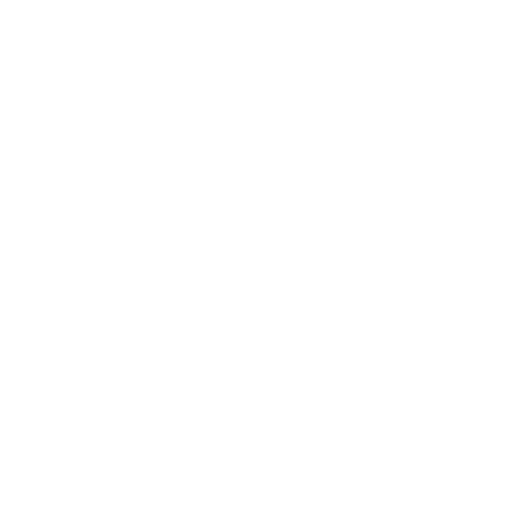
t = 0.00 s
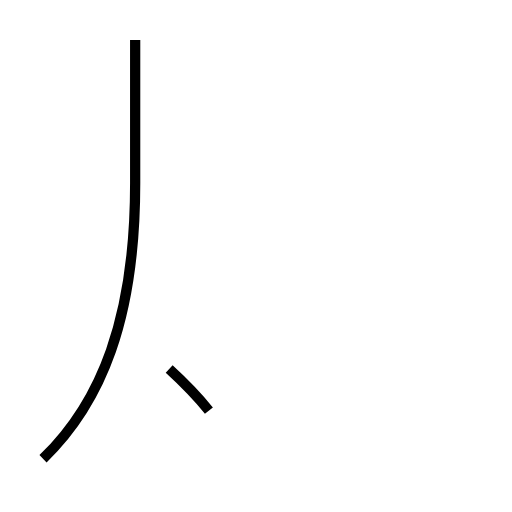
t = 1.46 s
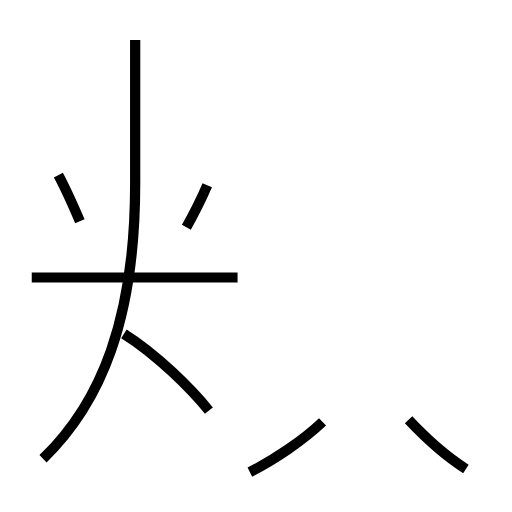
t = 3.00 s
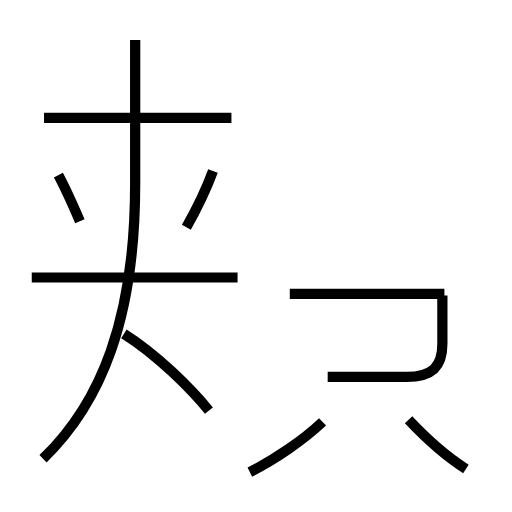
t = 4.59 s
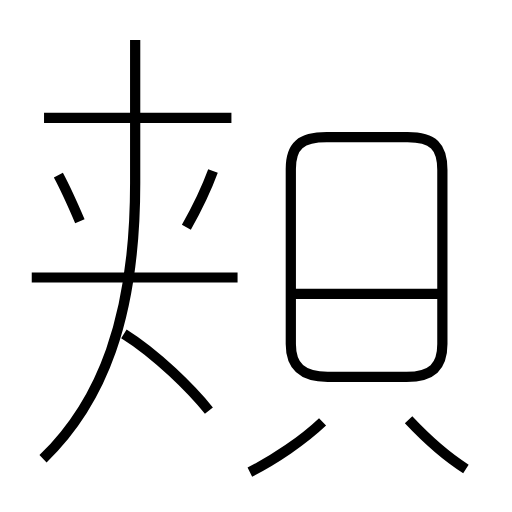
t = 6.20 s
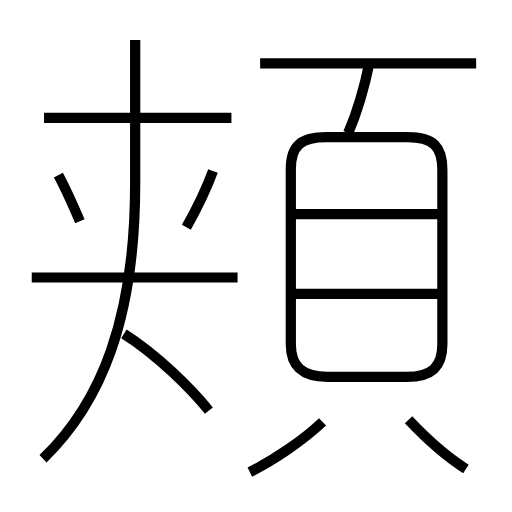
t = 7.51 s

The animated SVG that drew these frames (rendered in a browser with its animation timeline set to each time). Animation: 13 SMIL elements (animate=13); one cycle of 7.51 s.

<?xml version='1.0' encoding='utf-8'?>
<svg viewBox="0.0 -6.0 50.0 50.0" version="1.1" xmlns="http://www.w3.org/2000/svg"><rect x="-1000" y="-1000" width="2000" height="2000" stroke="white" fill="white" /><g style="fill:none;stroke:#000000;stroke-width:1"><path d="M 4.2 0.8 C 9.9 -4.7 13.2 -12.9 13.2 -26.1 L 13.2 -40.1 " transform="translate(0.0 38.0)" stroke-dasharray="43.176812748623476" stroke-dashoffset="43.176812748623476"><animate attributeName="stroke-dashoffset" from="43.176812748623476" to="0" dur="1.2953043824587043s" begin="0s" fill="freeze" /></path><path d="M 20.4 -3.9 C 18.7 -6.0 15.3 -9.4 12.1 -11.4 " transform="translate(0.0 38.0)" stroke-dasharray="11.228666331476614" stroke-dashoffset="11.228666331476614"><animate attributeName="stroke-dashoffset" from="11.228666331476614" to="0" dur="0.3368599899442984s" begin="1.2953043824587043s" fill="freeze" /></path><path d="M 24.4 2.1 C 26.8 0.9 29.6 -1.0 31.5 -2.8 " transform="translate(0.0 38.0)" stroke-dasharray="8.653947658546494" stroke-dashoffset="8.653947658546494"><animate attributeName="stroke-dashoffset" from="8.653947658546494" to="0" dur="0.2596184297563948s" begin="1.6321643724030026s" fill="freeze" /></path><path d="M 23.2 -16.9 L 3.1 -16.9 " transform="translate(0.0 38.0)" stroke-dasharray="20.099999999999998" stroke-dashoffset="20.099999999999998"><animate attributeName="stroke-dashoffset" from="20.099999999999998" to="0" dur="0.6029999999999999s" begin="1.8917828021593974s" fill="freeze" /></path><path d="M 7.8 -22.4 C 7.2 -23.8 6.4 -25.6 5.7 -26.9 " transform="translate(0.0 38.0)" stroke-dasharray="4.967338280010982" stroke-dashoffset="4.967338280010982"><animate attributeName="stroke-dashoffset" from="4.967338280010982" to="0" dur="0.14902014840032946s" begin="2.4947828021593974s" fill="freeze" /></path><path d="M 45.5 1.8 C 43.6 0.6 41.5 -1.3 39.9 -3.0 " transform="translate(0.0 38.0)" stroke-dasharray="7.393160988693237" stroke-dashoffset="7.393160988693237"><animate attributeName="stroke-dashoffset" from="7.393160988693237" to="0" dur="0.22179482966079708s" begin="2.643802950559727s" fill="freeze" /></path><path d="M 18.2 -21.8 C 19.1 -23.4 20.1 -25.4 20.8 -27.3 " transform="translate(0.0 38.0)" stroke-dasharray="6.089653083158693" stroke-dashoffset="6.089653083158693"><animate attributeName="stroke-dashoffset" from="6.089653083158693" to="0" dur="0.18268959249476077s" begin="2.865597780220524s" fill="freeze" /></path><path d="M 22.6 -32.5 L 4.3 -32.5 " transform="translate(0.0 38.0)" stroke-dasharray="18.3" stroke-dashoffset="18.3"><animate attributeName="stroke-dashoffset" from="18.3" to="0" dur="0.549s" begin="3.0482873727152846s" fill="freeze" /></path><path d="M 43.4 -15.3 L 28.3 -15.3 " transform="translate(0.0 38.0)" stroke-dasharray="15.099999999999998" stroke-dashoffset="15.099999999999998"><animate attributeName="stroke-dashoffset" from="15.099999999999998" to="0" dur="0.4529999999999999s" begin="3.5972873727152845s" fill="freeze" /></path><path d="M 32.0 -7.2 L 39.7 -7.2 C 42.2 -7.2 43.2 -8.2 43.2 -10.4 L 43.2 -27.4 C 43.2 -29.7 42.3 -30.6 39.8 -30.6 L 31.9 -30.6 C 29.4 -30.6 28.4 -29.8 28.4 -27.5 L 28.4 -10.4 C 28.4 -8.2 29.5 -7.2 32.0 -7.2 Z " transform="translate(0.0 38.0)" stroke-dasharray="71.67217903281403" stroke-dashoffset="71.67217903281403"><animate attributeName="stroke-dashoffset" from="71.67217903281403" to="0" dur="2.150165370984421s" begin="4.050287372715284s" fill="freeze" /></path><path d="M 43.4 -23.1 L 28.3 -23.1 " transform="translate(0.0 38.0)" stroke-dasharray="15.099999999999998" stroke-dashoffset="15.099999999999998"><animate attributeName="stroke-dashoffset" from="15.099999999999998" to="0" dur="0.4529999999999999s" begin="6.200452743699705s" fill="freeze" /></path><path d="M 34.0 -31.0 C 34.9 -33.1 35.6 -35.5 36.1 -38.0 " transform="translate(0.0 38.0)" stroke-dasharray="7.321047307400497" stroke-dashoffset="7.321047307400497"><animate attributeName="stroke-dashoffset" from="7.321047307400497" to="0" dur="0.2196314192220149s" begin="6.653452743699705s" fill="freeze" /></path><path d="M 46.5 -37.8 L 25.4 -37.8" transform="translate(0.0 38.0)" stroke-dasharray="21.1" stroke-dashoffset="21.1"><animate attributeName="stroke-dashoffset" from="21.1" to="0" dur="0.633s" begin="6.87308416292172s" fill="freeze" /></path></g></svg>
